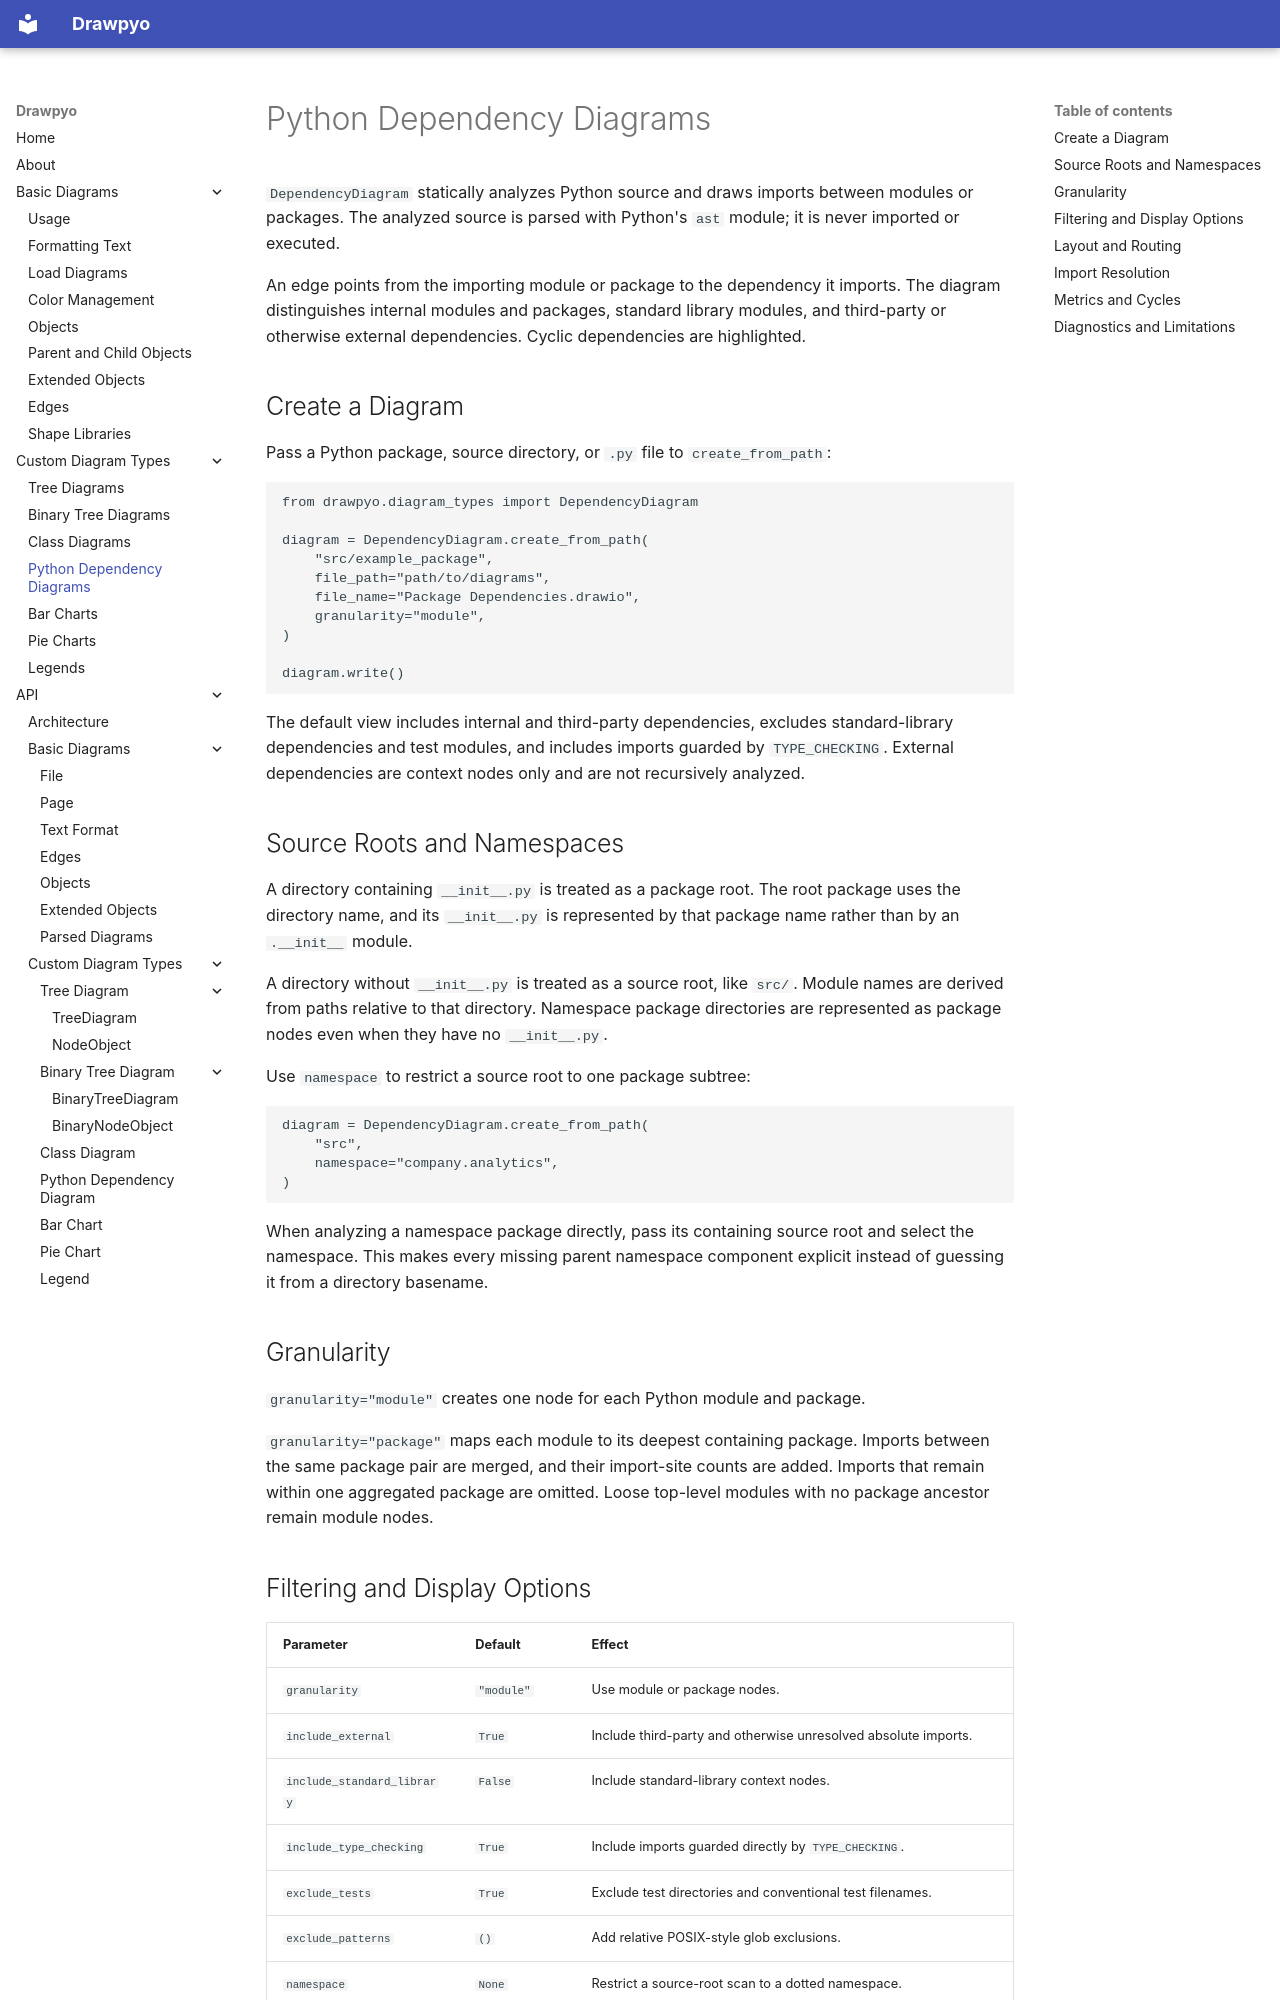

repository: XMCesari/drawpyo · page: diagram_types/dependency_diagrams/index.html · generator: mkdocs

# Python Dependency Diagrams

`DependencyDiagram` statically analyzes Python source and draws imports between
modules or packages. The analyzed source is parsed with Python's `ast` module;
it is never imported or executed.

An edge points from the importing module or package to the dependency it
imports. The diagram distinguishes internal modules and packages, standard
library modules, and third-party or otherwise external dependencies. Cyclic
dependencies are highlighted.

## Create a Diagram

Pass a Python package, source directory, or `.py` file to `create_from_path`:

```python
from drawpyo.diagram_types import DependencyDiagram

diagram = DependencyDiagram.create_from_path(
    "src/example_package",
    file_path="path/to/diagrams",
    file_name="Package Dependencies.drawio",
    granularity="module",
)

diagram.write()
```

The default view includes internal and third-party dependencies, excludes
standard-library dependencies and test modules, and includes imports guarded
by `TYPE_CHECKING`. External dependencies are context nodes only and are not
recursively analyzed.

## Source Roots and Namespaces

A directory containing `__init__.py` is treated as a package root. The root
package uses the directory name, and its `__init__.py` is represented by that
package name rather than by an `.__init__` module.

A directory without `__init__.py` is treated as a source root, like `src/`.
Module names are derived from paths relative to that directory. Namespace
package directories are represented as package nodes even when they have no
`__init__.py`.

Use `namespace` to restrict a source root to one package subtree:

```python
diagram = DependencyDiagram.create_from_path(
    "src",
    namespace="company.analytics",
)
```

When analyzing a namespace package directly, pass its containing source root
and select the namespace. This makes every missing parent namespace component
explicit instead of guessing it from a directory basename.

## Granularity

`granularity="module"` creates one node for each Python module and package.

`granularity="package"` maps each module to its deepest containing package.
Imports between the same package pair are merged, and their import-site counts
are added. Imports that remain within one aggregated package are omitted.
Loose top-level modules with no package ancestor remain module nodes.
